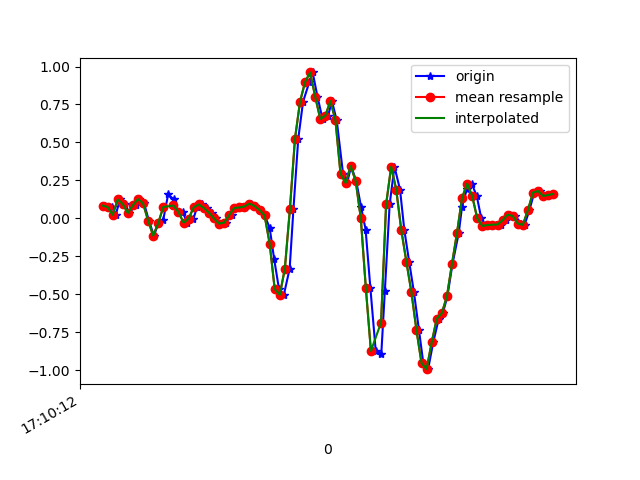

The data file committed next to this chart (first rows):
1618852212131, 1547908036137527, 0.08376926, -0.02374595, 0.00498392
1618852212158, 1547908055160375, 0.074, 0.008019, 0.02331
1618852212172, 1547908074183207, 0.02268, -0.1655, 0.03186
1618852212189, 1547908093230839, 0.1241, 0.02879, 0.007427
1618852212208, 1547908112253671, 0.09354, 0.05811, 0.02331
1618852212226, 1547908131294039, 0.0349, -0.3096, 0.06118
1618852212251, 1547908150448721, 0.08743, -0.218, 0.01231
1618852212265, 1547908169498049, 0.1265, 0.07155, 0.006206
1618852212284, 1547908188522561, 0.09843, -0.2363, 0.06974
1618852212303, 1547908207547041, -0.01519, -0.3952, 0.0453
1618852212323, 1547908226596353, -0.1142, 0.1449, 0.006206
1618852212341, 1547908245597217, -0.03107, 0.1412, 0.05385
1618852212360, 1547908264620193, -0.00786, -0.2913, 0.03064
1618852212379, 1547908283667969, 0.1571, -0.05795, -0.01579
1618852212402, 1547908302690913, 0.1241, 0.2609, -0.0109
1618852212417, 1547908321713889, 0.04467, -0.1911, 0.03064
1618852212436, 1547908340753601, 0.04101, -0.207, 0.02209
1618852212455, 1547908359776161, -0.02863, 0.03001, -0.03167
1618852212479, 1547908378798721, -0.002974, 0.05322, -0.02922
1618852212493, 1547908397846081, 0.07277, -0.1471, 0.01476
1618852212512, 1547908416868609, 0.0911, -0.1129, 0.03064
1618852212531, 1547908435874081, 0.06789, -0.1203, 0.04897
1618852212553, 1547908454895841, 0.03734, -0.1532, 0.05385
1618852212569, 1547908473942433, -5.3010974E-4, -0.1704, 0.06729
1618852212588, 1547908492964321, -0.03474, -0.1765, 0.09295
1618852212607, 1547908511986081, -0.02863, -0.1594, 0.1308
1618852212630, 1547908531032673, 0.02146, -0.1129, 0.1626
1618852212645, 1547908550040033, 0.06789, -0.05551, 0.1846
1618852212665, 1547908569061281, 0.07155, 0.01168, 0.1895
1618852212683, 1547908588107361, 0.07766, 0.0911, 0.1968
1618852212705, 1547908607128609, 0.09721, 0.1693, 0.2127
1618852212721, 1547908626149921, 0.08133, 0.2304, 0.2359
1618852212741, 1547908645200673, 0.05445, 0.289, 0.275
1618852212760, 1547908664222113, 0.01902, 0.3684, 0.3263
1618852212780, 1547908683243553, -0.06162, 0.4747, 0.4045
1618852212798, 1547908702264929, -0.2705, 0.5957, 0.5083
1618852212817, 1547908721311201, -0.466, 0.7679, 0.6635
1618852212836, 1547908740327137, -0.5039, 1.153, 0.9421
1618852212859, 1547908759348385, -0.3328, 1.8, 1.083
1618852212874, 1547908778369633, 0.06056, 2.569, 1.085
1618852212893, 1547908797415713, 0.5236, 3.279, 1.16
1618852212912, 1547908816436961, 0.7679, 3.899, 1.295
1618852212937, 1547908835451809, 0.8987, 4.476, 1.351
1618852212950, 1547908854497697, 0.961, 4.889, 1.31
1618852212969, 1547908873518753, 0.8009, 5.122, 1.233
1618852212989, 1547908892539809, 0.6543, 5.204, 1.124
1618852213011, 1547908911560929, 0.6763, 5.286, 0.9799
1618852213026, 1547908930606817, 0.7728, 5.37, 0.7221
1618852213045, 1547908949598881, 0.6445, 5.305, 0.413
1618852213070, 1547908968619233, 0.2927, 4.94, 0.2457
1618852213086, 1547908987664417, 0.2328, 4.373, 0.1528
1618852213102, 1547909006684833, 0.344, 3.815, 0.04774
1618852213122, 1547909025705377, 0.245, 3.1, -0.01945
1618852213141, 1547909044739233, 0.07644, 2.332, -0.1917
1618852213159, 1547909063784737, -0.07383, 1.679, -0.2491
1618852213178, 1547909082805537, -0.4611, 0.9512, -0.1416
1618852213199, 1547909101851041, -0.8741, 0.2328, -0.04877
1618852213221, 1547909120871713, -0.8936, -0.3267, -0.007233
1618852213235, 1547909139897889, -0.4807, -0.7042, -0.06343
1618852213254, 1547909158943521, 0.0911, -0.9804, -0.1099
1618852213273, 1547909177964449, 0.3403, -1.343, -0.04877
... 33 more rows
